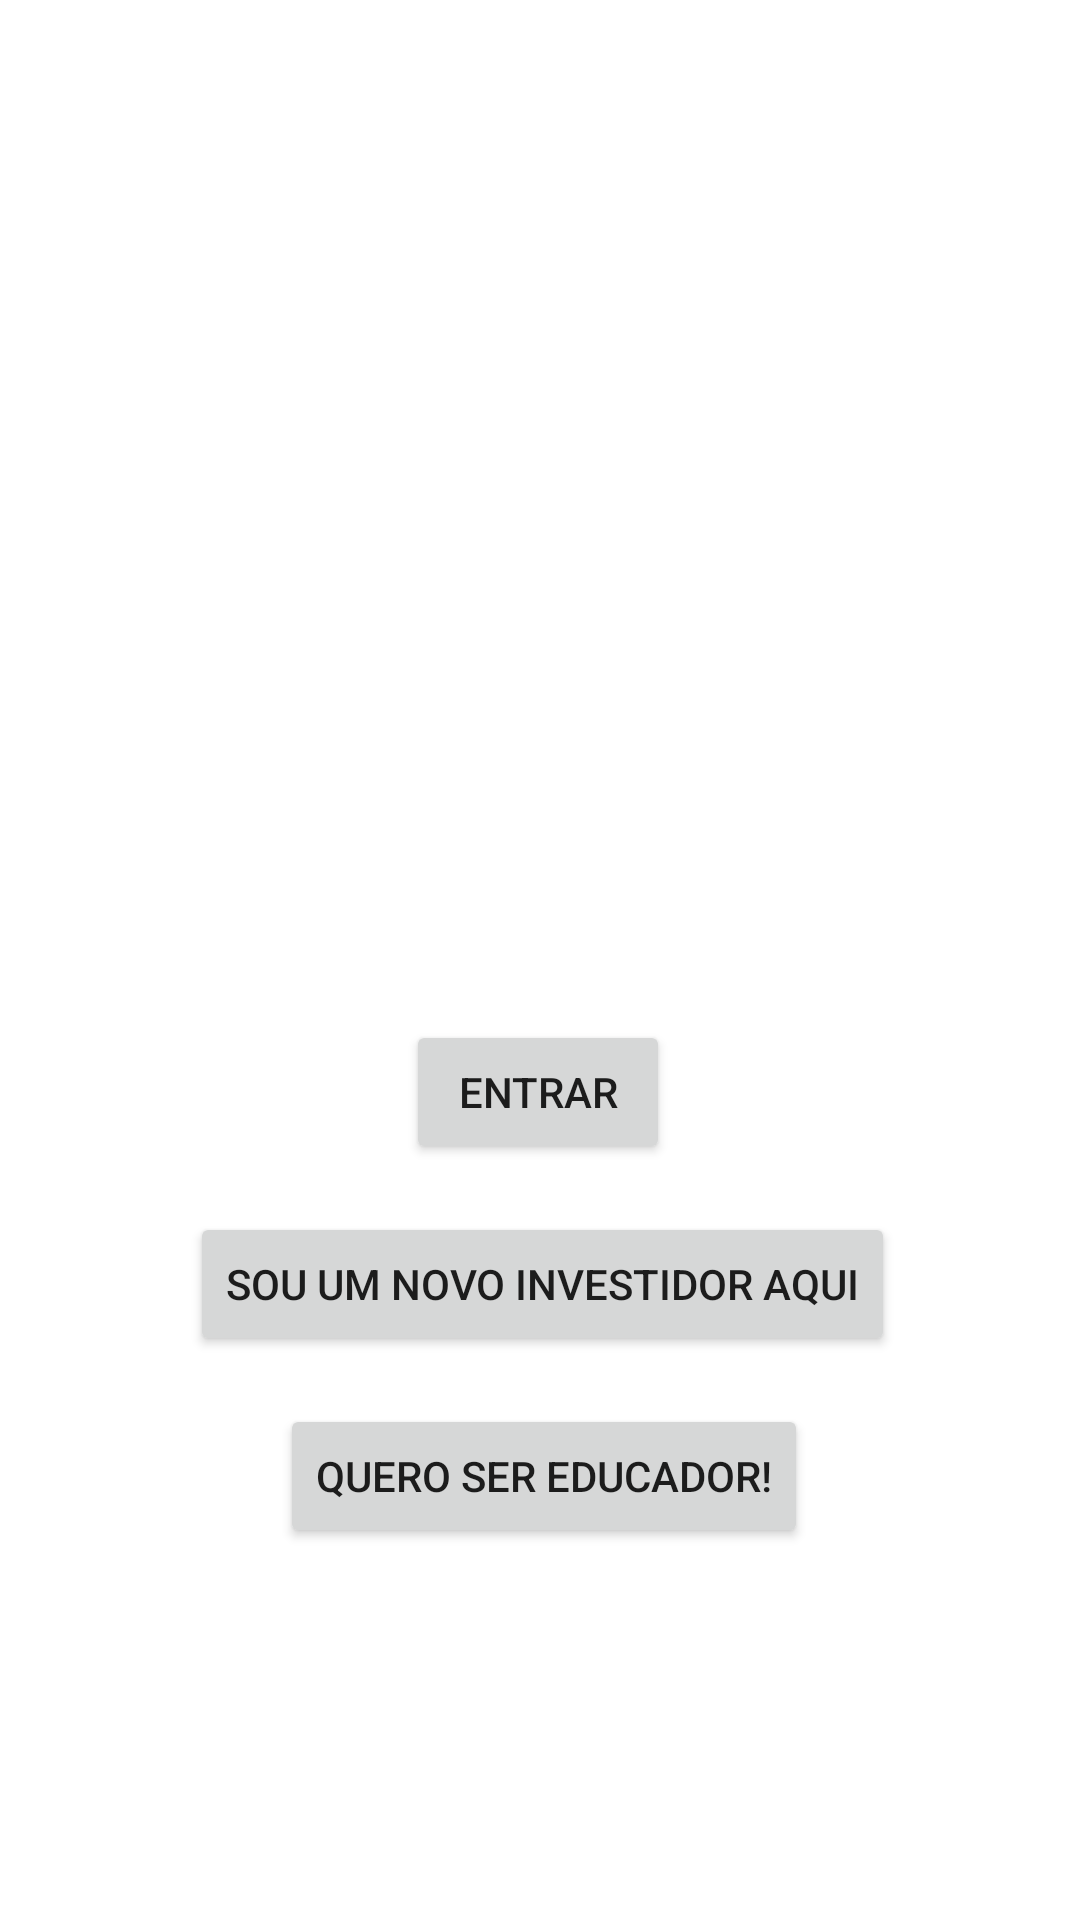

Reconstruct the res/layout file that produces this screen, plus the resources it refers to.
<!-- AndroidManifest.xml: application theme Theme.TraderMe -->
<!-- res/layout/activity_main.xml -->
<?xml version="1.0" encoding="utf-8"?>
<androidx.constraintlayout.widget.ConstraintLayout xmlns:android="http://schemas.android.com/apk/res/android"
    xmlns:app="http://schemas.android.com/apk/res-auto"
    xmlns:tools="http://schemas.android.com/tools"
    android:layout_width="match_parent"
    android:layout_height="match_parent"
    tools:context=".MainActivity">

    <androidx.appcompat.widget.AppCompatButton
        android:id="@+id/login_btn"
        android:layout_width="wrap_content"
        android:layout_height="wrap_content"
        android:layout_marginTop="340dp"
        android:text="@string/login_activity"
        app:layout_constraintEnd_toEndOf="parent"
        app:layout_constraintHorizontal_bias="0.498"
        app:layout_constraintStart_toStartOf="parent"
        app:layout_constraintTop_toTopOf="parent" />

    <androidx.appcompat.widget.AppCompatButton
        android:id="@+id/newAccount_btn"
        android:layout_width="wrap_content"
        android:layout_height="wrap_content"
        android:layout_marginTop="16dp"
        android:text="@string/newAccount_login_activity"
        app:layout_constraintEnd_toEndOf="@+id/login_btn"
        app:layout_constraintHorizontal_bias="0.491"
        app:layout_constraintStart_toStartOf="@+id/login_btn"
        app:layout_constraintTop_toBottomOf="@+id/login_btn" />

    <androidx.appcompat.widget.AppCompatButton
        android:id="@+id/btn_sendNewTeacher"
        android:layout_width="wrap_content"
        android:layout_height="wrap_content"
        android:layout_marginTop="16dp"
        android:text="@string/newAccount_teacher_login"
        app:layout_constraintEnd_toEndOf="@+id/newAccount_btn"
        app:layout_constraintHorizontal_bias="0.507"
        app:layout_constraintStart_toStartOf="@+id/newAccount_btn"
        app:layout_constraintTop_toBottomOf="@+id/newAccount_btn" />
</androidx.constraintlayout.widget.ConstraintLayout>
<!-- resources referenced by this layout -->
<resources>
  <string name="login_activity">Entrar</string>
  <string name="newAccount_login_activity">Sou um novo investidor aqui</string>
  <string name="newAccount_teacher_login">Quero ser educador!</string>
  <style name="Theme.TraderMe" parent="Theme.MaterialComponents.DayNight.DarkActionBar">
          
          <item name="colorPrimary">@color/purple_500</item>
          <item name="colorPrimaryVariant">@color/purple_700</item>
          <item name="colorOnPrimary">@color/white</item>
          
          <item name="colorSecondary">@color/teal_200</item>
          <item name="colorSecondaryVariant">@color/teal_700</item>
          <item name="colorOnSecondary">@color/black</item>
          
          <item name="android:statusBarColor" tools:targetApi="l">?attr/colorPrimaryVariant</item>
          
      </style>
  <!-- not gathered from this repository: default colours our renderer supplied (Android Studio template values) -->
  <color name="purple_500">#FF6200EE</color>
  <color name="purple_700">#FF3700B3</color>
  <color name="teal_200">#FF03DAC5</color>
  <color name="teal_700">#FF018786</color>
  <color name="black">#FF000000</color>
  <color name="white">#FFFFFFFF</color>
</resources>
